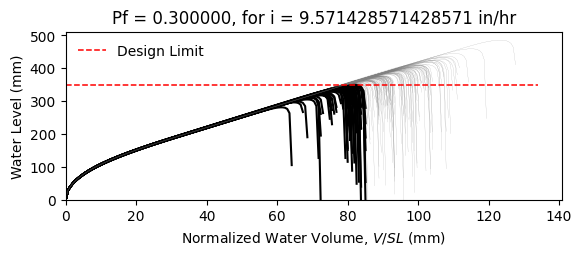

The file beside this chart, header and first rows:
W12X19, L = 360.0 in, slope = 0.020833333333333332 in/in, dead load = 6.944444444444444e-05 kip/in…
zwlim AISC Appendix 2, zwlim DAMP, zwlim Proposed for ASCE 7, zwlim Neglect Ponding, dhnom Denver, dhnom New York, dhnom New Orleans, dh Denver, dh New York, dh New Orleans, dmax
11.37, 10.83, 9.945, 12.05, 2.283, 2.283, 2.283, 5.256, 5.256, 5.256, 15.61, Safe, 
11.37, 10.83, 9.945, 12.05, 2.283, 2.283, 2.283, 5.256, 5.256, 5.256, 13.79, Fail, 
11.37, 10.83, 9.945, 12.05, 2.283, 2.283, 2.283, 5.256, 5.256, 5.256, 13.38, Fail, 
11.37, 10.83, 9.945, 12.05, 2.283, 2.283, 2.283, 5.256, 5.256, 5.256, 15.62, Safe, 
11.37, 10.83, 9.945, 12.05, 2.283, 2.283, 2.283, 5.256, 5.256, 5.256, 12.99, Fail, 
11.37, 10.83, 9.945, 12.05, 2.283, 2.283, 2.283, 5.256, 5.256, 5.256, 19.12, Safe, 
11.37, 10.83, 9.945, 12.05, 2.283, 2.283, 2.283, 5.256, 5.256, 5.256, 14.53, Safe, 
11.37, 10.83, 9.945, 12.05, 2.283, 2.283, 2.283, 5.256, 5.256, 5.256, 13.23, Fail, 
11.37, 10.83, 9.945, 12.05, 2.283, 2.283, 2.283, 5.256, 5.256, 5.256, 15.2, Safe, 
11.37, 10.83, 9.945, 12.05, 2.283, 2.283, 2.283, 5.256, 5.256, 5.256, 14.29, Safe, 
11.37, 10.83, 9.945, 12.05, 2.283, 2.283, 2.283, 5.256, 5.256, 5.256, 12.56, Fail, 
11.37, 10.83, 9.945, 12.05, 2.283, 2.283, 2.283, 5.256, 5.256, 5.256, 12.21, Fail, 
11.37, 10.83, 9.945, 12.05, 2.283, 2.283, 2.283, 5.256, 5.256, 5.256, 15.44, Safe, 
11.37, 10.83, 9.945, 12.05, 2.283, 2.283, 2.283, 5.256, 5.256, 5.256, 13.52, Fail, 
11.37, 10.83, 9.945, 12.05, 2.283, 2.283, 2.283, 5.256, 5.256, 5.256, 15.56, Safe, 
11.37, 10.83, 9.945, 12.05, 2.283, 2.283, 2.283, 5.256, 5.256, 5.256, 14.22, Safe, 
11.37, 10.83, 9.945, 12.05, 2.283, 2.283, 2.283, 5.256, 5.256, 5.256, 14.68, Safe, 
11.37, 10.83, 9.945, 12.05, 2.283, 2.283, 2.283, 5.256, 5.256, 5.256, 16.08, Safe, 
11.37, 10.83, 9.945, 12.05, 2.283, 2.283, 2.283, 5.256, 5.256, 5.256, 13.24, Fail, 
11.37, 10.83, 9.945, 12.05, 2.283, 2.283, 2.283, 5.256, 5.256, 5.256, 13.94, Safe, 
11.37, 10.83, 9.945, 12.05, 2.283, 2.283, 2.283, 5.256, 5.256, 5.256, 13.11, Fail, 
11.37, 10.83, 9.945, 12.05, 2.283, 2.283, 2.283, 5.256, 5.256, 5.256, 15.49, Safe, 
11.37, 10.83, 9.945, 12.05, 2.283, 2.283, 2.283, 5.256, 5.256, 5.256, 15.89, Safe, 
11.37, 10.83, 9.945, 12.05, 2.283, 2.283, 2.283, 5.256, 5.256, 5.256, 14.39, Safe, 
11.37, 10.83, 9.945, 12.05, 2.283, 2.283, 2.283, 5.256, 5.256, 5.256, 13.87, Safe, 
11.37, 10.83, 9.945, 12.05, 2.283, 2.283, 2.283, 5.256, 5.256, 5.256, 12.25, Fail, 
11.37, 10.83, 9.945, 12.05, 2.283, 2.283, 2.283, 5.256, 5.256, 5.256, 15.18, Safe, 
11.37, 10.83, 9.945, 12.05, 2.283, 2.283, 2.283, 5.256, 5.256, 5.256, 14.77, Safe, 
11.37, 10.83, 9.945, 12.05, 2.283, 2.283, 2.283, 5.256, 5.256, 5.256, 13.29, Fail, 
11.37, 10.83, 9.945, 12.05, 2.283, 2.283, 2.283, 5.256, 5.256, 5.256, 16.51, Safe, 
11.37, 10.83, 9.945, 12.05, 2.283, 2.283, 2.283, 5.256, 5.256, 5.256, 14.8, Safe, 
11.37, 10.83, 9.945, 12.05, 2.283, 2.283, 2.283, 5.256, 5.256, 5.256, 15.1, Safe, 
11.37, 10.83, 9.945, 12.05, 2.283, 2.283, 2.283, 5.256, 5.256, 5.256, 13.66, Fail, 
11.37, 10.83, 9.945, 12.05, 2.283, 2.283, 2.283, 5.256, 5.256, 5.256, 16.15, Safe, 
11.37, 10.83, 9.945, 12.05, 2.283, 2.283, 2.283, 5.256, 5.256, 5.256, 15.36, Safe, 
11.37, 10.83, 9.945, 12.05, 2.283, 2.283, 2.283, 5.256, 5.256, 5.256, 13.24, Fail, 
11.37, 10.83, 9.945, 12.05, 2.283, 2.283, 2.283, 5.256, 5.256, 5.256, 14.82, Safe, 
11.37, 10.83, 9.945, 12.05, 2.283, 2.283, 2.283, 5.256, 5.256, 5.256, 15.17, Safe, 
11.37, 10.83, 9.945, 12.05, 2.283, 2.283, 2.283, 5.256, 5.256, 5.256, 15.81, Safe, 
11.37, 10.83, 9.945, 12.05, 2.283, 2.283, 2.283, 5.256, 5.256, 5.256, 12.7, Fail, 
11.37, 10.83, 9.945, 12.05, 2.283, 2.283, 2.283, 5.256, 5.256, 5.256, 16.23, Safe, 
11.37, 10.83, 9.945, 12.05, 2.283, 2.283, 2.283, 5.256, 5.256, 5.256, 13.73, Fail, 
11.37, 10.83, 9.945, 12.05, 2.283, 2.283, 2.283, 5.256, 5.256, 5.256, 14.27, Safe, 
11.37, 10.83, 9.945, 12.05, 2.283, 2.283, 2.283, 5.256, 5.256, 5.256, 14.09, Safe, 
11.37, 10.83, 9.945, 12.05, 2.283, 2.283, 2.283, 5.256, 5.256, 5.256, 15.87, Safe, 
11.37, 10.83, 9.945, 12.05, 2.283, 2.283, 2.283, 5.256, 5.256, 5.256, 12.59, Fail, 
11.37, 10.83, 9.945, 12.05, 2.283, 2.283, 2.283, 5.256, 5.256, 5.256, 14.57, Safe, 
11.37, 10.83, 9.945, 12.05, 2.283, 2.283, 2.283, 5.256, 5.256, 5.256, 13.57, Fail, 
11.37, 10.83, 9.945, 12.05, 2.283, 2.283, 2.283, 5.256, 5.256, 5.256, 14.6, Safe, 
11.37, 10.83, 9.945, 12.05, 2.283, 2.283, 2.283, 5.256, 5.256, 5.256, 13.32, Fail, 
11.37, 10.83, 9.945, 12.05, 2.283, 2.283, 2.283, 5.256, 5.256, 5.256, 15.47, Safe, 
11.37, 10.83, 9.945, 12.05, 2.283, 2.283, 2.283, 5.256, 5.256, 5.256, 11.77, Fail, 
11.37, 10.83, 9.945, 12.05, 2.283, 2.283, 2.283, 5.256, 5.256, 5.256, 14.66, Safe, 
11.37, 10.83, 9.945, 12.05, 2.283, 2.283, 2.283, 5.256, 5.256, 5.256, 13.64, Fail, 
11.37, 10.83, 9.945, 12.05, 2.283, 2.283, 2.283, 5.256, 5.256, 5.256, 16.54, Safe, 
11.37, 10.83, 9.945, 12.05, 2.283, 2.283, 2.283, 5.256, 5.256, 5.256, 13.45, Fail, 
11.37, 10.83, 9.945, 12.05, 2.283, 2.283, 2.283, 5.256, 5.256, 5.256, 14.3, Safe, 
11.37, 10.83, 9.945, 12.05, 2.283, 2.283, 2.283, 5.256, 5.256, 5.256, 13.48, Fail, 
11.37, 10.83, 9.945, 12.05, 2.283, 2.283, 2.283, 5.256, 5.256, 5.256, 12.39, Fail, 
... 142 more rows
